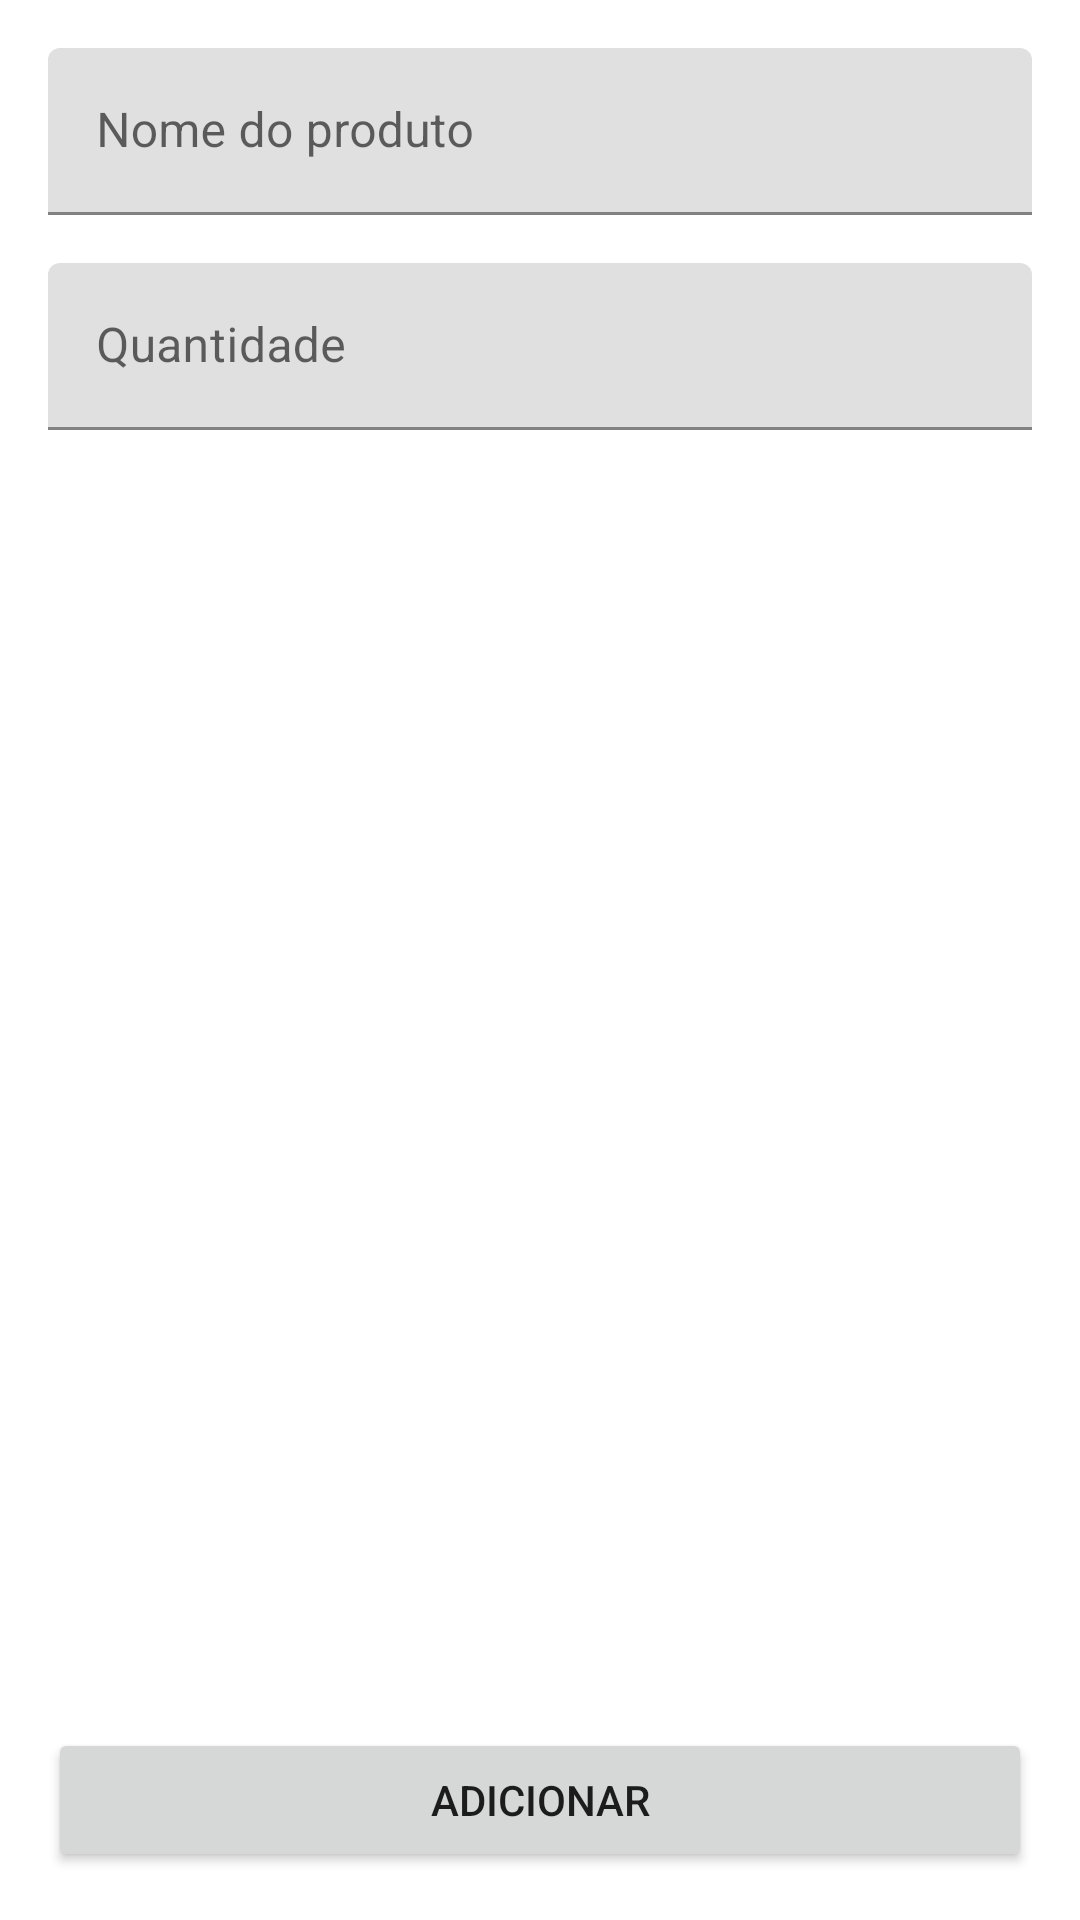

Write the Android layout XML for this screen, with the resource values it uses.
<!-- AndroidManifest.xml: application theme Theme.M1TP -->
<!-- res/layout/activity_add_item.xml -->
<?xml version="1.0" encoding="utf-8"?>
<androidx.constraintlayout.widget.ConstraintLayout xmlns:android="http://schemas.android.com/apk/res/android"
    xmlns:app="http://schemas.android.com/apk/res-auto"
    xmlns:tools="http://schemas.android.com/tools"
    android:layout_width="match_parent"
    android:layout_height="match_parent"
    tools:context=".ui.additems.AddItemActivity">

    <com.google.android.material.textfield.TextInputLayout
        android:layout_width="0dp"
        android:layout_height="wrap_content"
        android:layout_margin="@dimen/default_margin"
        android:id="@+id/tilProductName"
        app:layout_constraintTop_toTopOf="parent"
        app:layout_constraintEnd_toEndOf="parent"
        app:layout_constraintStart_toStartOf="parent"
        tools:layout_editor_absoluteX="1dp"
        tools:layout_editor_absoluteY="133dp">

        <com.google.android.material.textfield.TextInputEditText
            android:layout_width="match_parent"
            android:layout_height="wrap_content"
            android:inputType="textCapWords|textAutoComplete|textAutoCorrect"
            android:hint="@string/product_name"
            android:id="@+id/etProductName"/>
    </com.google.android.material.textfield.TextInputLayout>

    <com.google.android.material.textfield.TextInputLayout
        android:layout_width="0dp"
        android:layout_height="wrap_content"
        android:layout_margin="@dimen/default_margin"
        android:id="@+id/tilQuantity"
        app:layout_constraintTop_toBottomOf="@id/tilProductName"
        app:layout_constraintEnd_toEndOf="parent"
        app:layout_constraintStart_toStartOf="parent"
        tools:layout_editor_absoluteX="1dp"
        tools:layout_editor_absoluteY="133dp">

        <com.google.android.material.textfield.TextInputEditText
            android:layout_width="match_parent"
            android:layout_height="wrap_content"
            android:inputType="number"
            android:hint="@string/quantity"
            android:id="@+id/etQuantity"/>
    </com.google.android.material.textfield.TextInputLayout>

    <Button
        android:layout_width="match_parent"
        android:layout_height="wrap_content"
        android:id="@+id/btnAddItem"
        android:text="@string/add"
        app:layout_constraintEnd_toEndOf="parent"
        app:layout_constraintBottom_toBottomOf="parent"
        android:layout_margin="@dimen/default_margin" />
</androidx.constraintlayout.widget.ConstraintLayout>
<!-- resources referenced by this layout -->
<resources>
  <dimen name="default_margin">16dp</dimen>
  <string name="add">Adicionar</string>
  <string name="product_name">Nome do produto</string>
  <string name="quantity">Quantidade</string>
  <style name="Theme.M1TP" parent="Theme.MaterialComponents.DayNight.DarkActionBar">
          
          <item name="colorPrimary">@color/purple_500</item>
          <item name="colorPrimaryVariant">@color/purple_700</item>
          <item name="colorOnPrimary">@color/white</item>
          
          <item name="colorSecondary">@color/teal_200</item>
          <item name="colorSecondaryVariant">@color/teal_700</item>
          <item name="colorOnSecondary">@color/black</item>
          
          <item name="android:statusBarColor">?attr/colorPrimaryVariant</item>
          
      </style>
  <!-- not gathered from this repository: default colours our renderer supplied (Android Studio template values) -->
  <color name="purple_500">#FF6200EE</color>
  <color name="purple_700">#FF3700B3</color>
  <color name="teal_200">#FF03DAC5</color>
  <color name="teal_700">#FF018786</color>
  <color name="black">#FF000000</color>
  <color name="white">#FFFFFFFF</color>
</resources>
